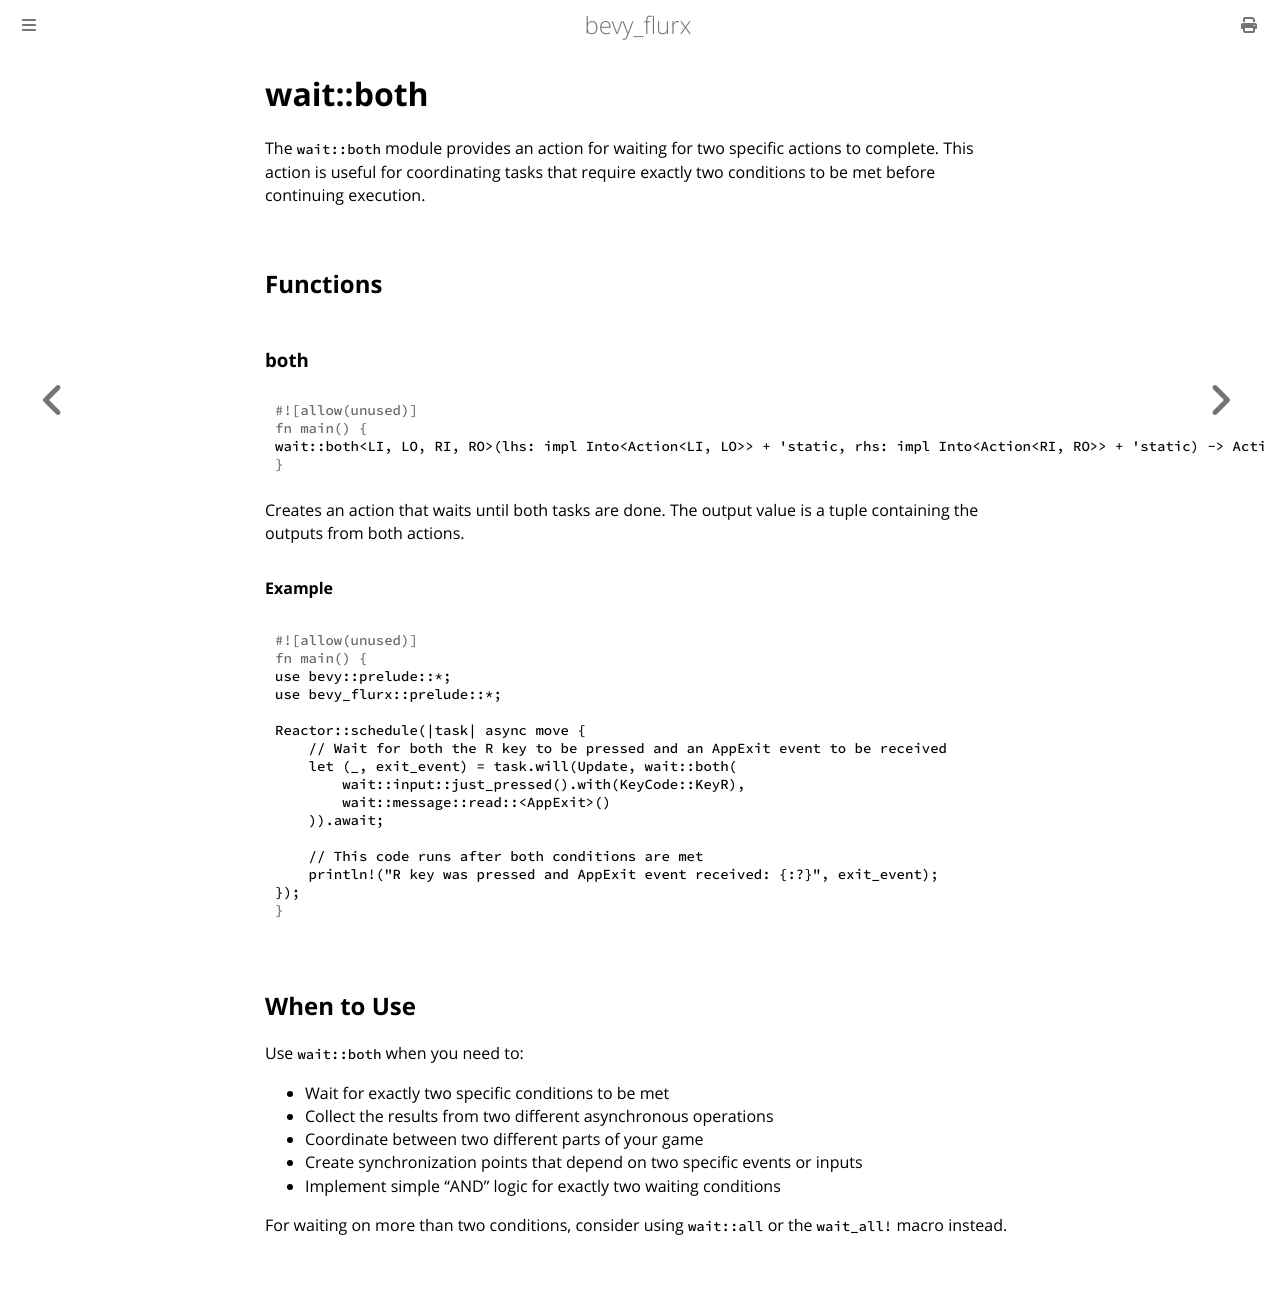

repository: not-elm/bevy_flurx · page: actions/wait/both.html · generator: mdbook

# wait::both

The `wait::both` module provides an action for waiting for two specific actions to complete. This action is useful for coordinating tasks that require exactly two conditions to be met before continuing execution.

## Functions

### both

```rust
wait::both<LI, LO, RI, RO>(lhs: impl Into<Action<LI, LO>> + 'static, rhs: impl Into<Action<RI, RO>> + 'static) -> Action<(LI, RI), (LO, RO)>
```

Creates an action that waits until both tasks are done. The output value is a tuple containing the outputs from both actions.

#### Example

```rust
use bevy::prelude::*;
use bevy_flurx::prelude::*;

Reactor::schedule(|task| async move {
    // Wait for both the R key to be pressed and an AppExit event to be received
    let (_, exit_event) = task.will(Update, wait::both(
        wait::input::just_pressed().with(KeyCode::KeyR),
        wait::message::read::<AppExit>()
    )).await;
    
    // This code runs after both conditions are met
    println!("R key was pressed and AppExit event received: {:?}", exit_event);
});
```

## When to Use

Use `wait::both` when you need to:
- Wait for exactly two specific conditions to be met
- Collect the results from two different asynchronous operations
- Coordinate between two different parts of your game
- Create synchronization points that depend on two specific events or inputs
- Implement simple "AND" logic for exactly two waiting conditions

For waiting on more than two conditions, consider using `wait::all` or the `wait_all!` macro instead.
